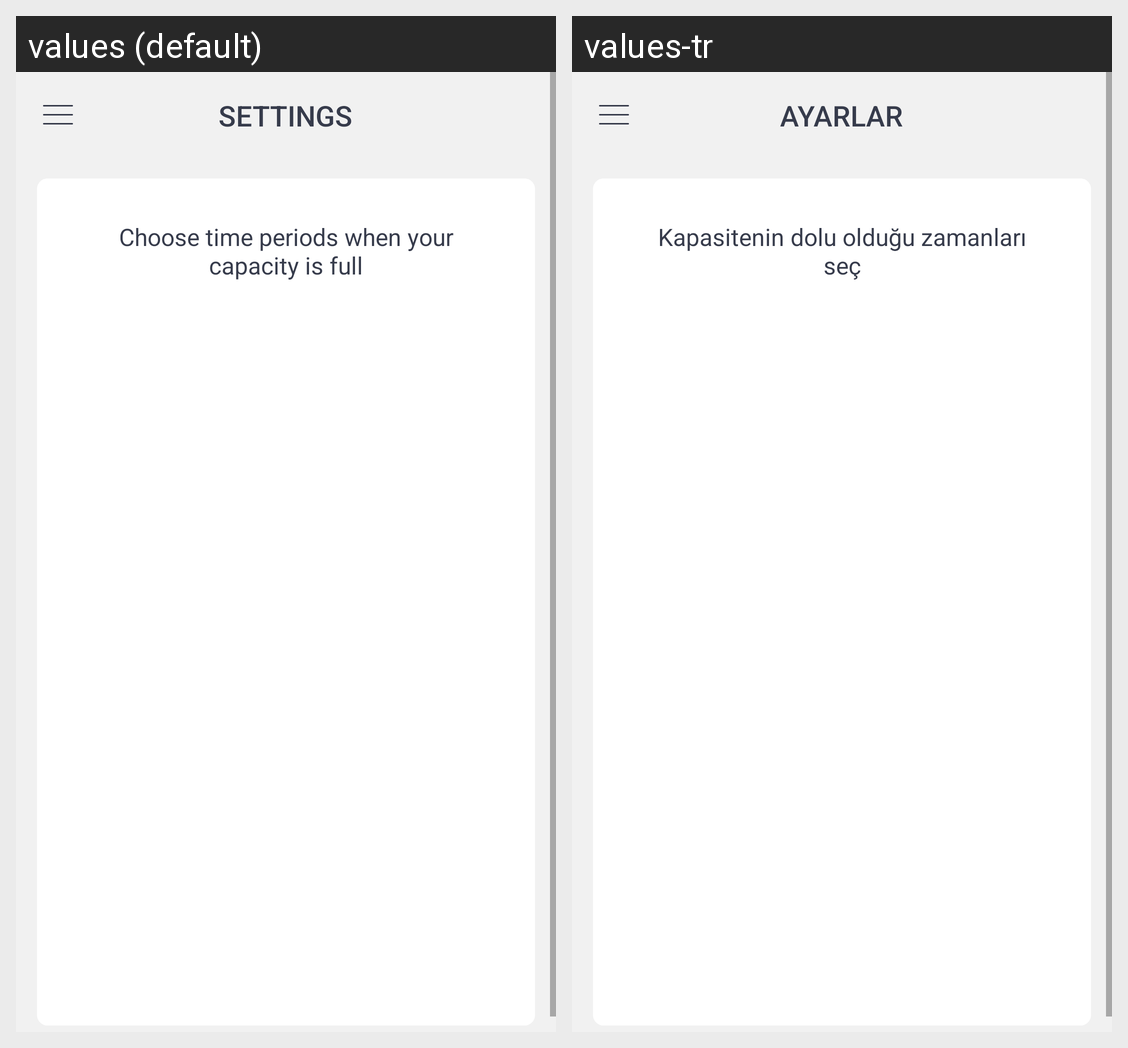

Translations of the strings shown on this Android screen, per locale in the grid:
Android screen res/layout/activity_capacity.xml rendered under 2 locales, left to right: values (default), values-tr. Device: Nexus 5 (rendered at 1080×1920; each locale shown at half size, 540×960, under a caption strip naming it); theme AppTheme.
Strings drawn on this screen, with the default value and each locale's value (text and hints the layout hard-codes, and strings that could not be matched under every locale, appear in the picture but are not listed):

settings_title
  values: SETTINGS
  values-tr: AYARLAR

settings_capacity_explained
  values: Choose time periods when your capacity is full
  values-tr: Kapasitenin dolu olduğu zamanları seç
